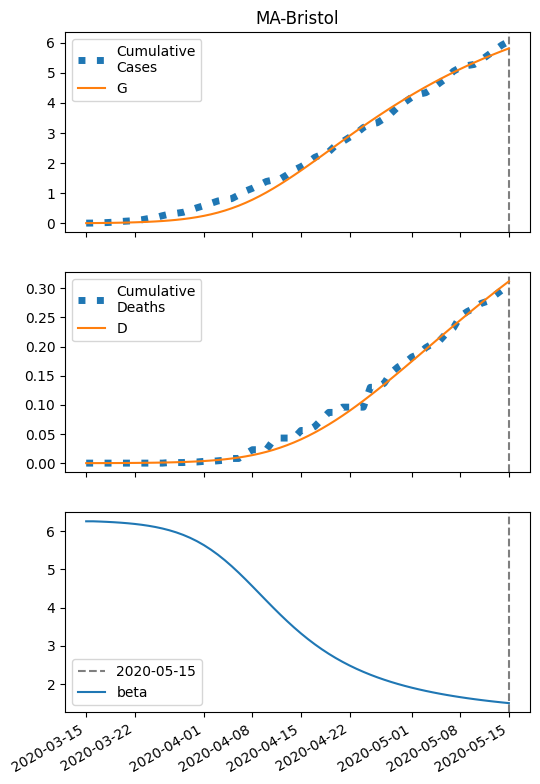

The table this chart was drawn from, first rows:
series, 2020-03-15, 2020-03-16, 2020-03-17, 2020-03-18, 2020-03-19, 2020-03-20, 2020-03-21, 2020-03-22, 2020-03-23, 2020-03-24, 2020-03-25, 2020-03-26, 2020-03-27, 2020-03-28, 2020-03-29, 2020-03-30, 2020-03-31, 2020-04-01, 2020-04-02, 2020-04-03, 2020-04-04, 2020-04-05, 2020-04-06
S, 28235, 28233, 28230, 28228, 28224, 28220, 28215, 28208, 28200, 28191, 28179, 28164, 28147, 28126, 28101, 28071, 28035, 27992, 27943, 27885, 27818, 27742, 27656
I, 6.0, 7.395, 9.111, 11.22, 13.82, 17, 20.91, 25.69, 31.53, 38.67, 47.35, 57.88, 70.61, 85.94, 104.3, 126.1, 152, 182.2, 217.4, 257.9, 303.9, 355.6, 412.8
IH, 0.24, 0.3389, 0.4354, 0.5439, 0.673, 0.8299, 1.022, 1.257, 1.546, 1.898, 2.329, 2.854, 3.491, 4.263, 5.194, 6.312, 7.647, 9.229, 11.09, 13.27, 15.78, 18.66, 21.91
IN, 0.24, 0.4725, 0.7534, 1.094, 1.509, 2.014, 2.631, 3.384, 4.305, 5.432, 6.808, 8.488, 10.54, 13.03, 16.06, 19.73, 24.15, 29.47, 35.84, 43.41, 52.36, 62.87, 75.12
D, 0.01, 0.0311, 0.0609, 0.09919, 0.147, 0.2062, 0.2792, 0.369, 0.4796, 0.6155, 0.7824, 0.9872, 1.238, 1.545, 1.92, 2.377, 2.932, 3.604, 4.416, 5.391, 6.558, 7.946, 9.586
R, 0.0, 0.1275, 0.3118, 0.5532, 0.8595, 1.243, 1.722, 2.315, 3.05, 3.958, 5.078, 6.456, 8.15, 10.23, 12.77, 15.87, 19.64, 24.23, 29.77, 36.44, 44.44, 53.97, 65.28
G, 6.0, 7.875, 10.18, 13.02, 16.51, 20.8, 26.07, 32.52, 40.43, 50.08, 61.86, 76.18, 93.54, 114.5, 139.7, 169.9, 205.8, 248.3, 298, 355.9, 422.5, 498.5, 584.2
H, 14134, 14134, 14134, 14134, 14134, 14134, 14134, 14134, 14134, 14134, 14134, 14134, 14134, 14134, 14134, 14134, 14134, 14134, 14134, 14134, 14134, 14134, 14134
beta, 6.254, 6.254, 6.248, 6.24, 6.23, 6.218, 6.204, 6.186, 6.164, 6.137, 6.105, 6.066, 6.02, 5.965, 5.899, 5.822, 5.733, 5.63, 5.513, 5.382, 5.238, 5.08, 4.912
